Run: headless pygame with SDL's dummy video driver; simulated clock (each Clock.tick advances the game by its frame time, no real sleeping); random seed 0; keys injected as events and as key.get_pressed() state; no mouse input.
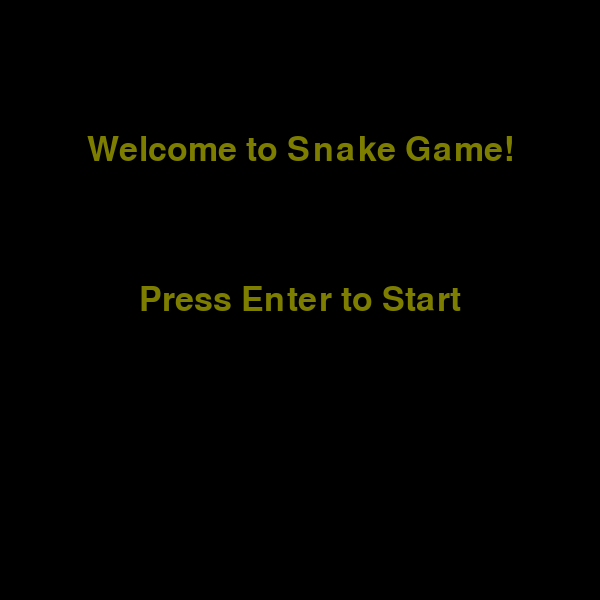
Frame 1 of 4 · flips 1–60 · no input
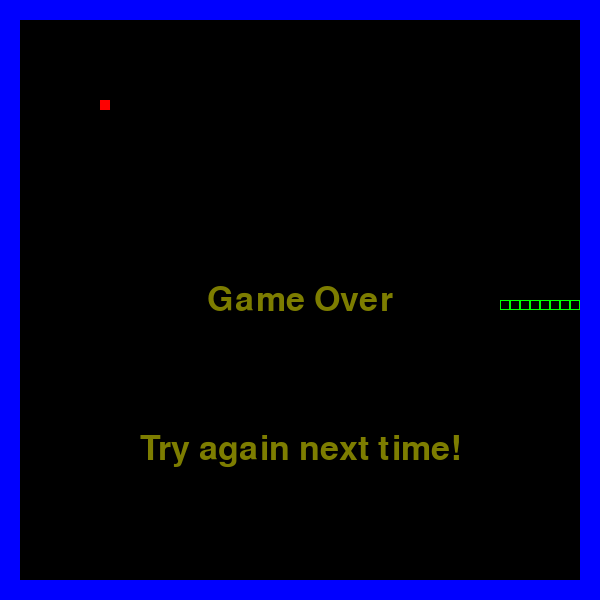
Frame 2 of 4 · flips 61–180 · tapped SPACE, RETURN · held RIGHT (→), D
Frame 3 of 4 · flips 181–300 · held DOWN (↓), S · screen unchanged from frame 2, image omitted
Frame 4 of 4 · flips 301–420 · held LEFT (←), A, UP (↑), W · screen unchanged from frame 3, image omitted

The pygame program that drew these frames:

import pygame
from pygame.locals import *
import time
import random
import sys


class SnakeGameWindowView(object):
    """
    This class creates a window for the game.
    """
    def __init__(self, model, width, height):
        """
        This creates necessary model, screen and its width and height, and font.
        """
        self.model = model
        self.screen = pygame.display.set_mode((width, height))
        self.font = pygame.font.SysFont("arial", 50)
        self.width = width
        self.height = height
    def draw(self):
        """
        This function in the class will draw necessary materials
        and update every change in the window.
        """
        self.screen.fill(pygame.Color(0, 0, 0))
        for material in self.model.Mouse:
            pygame.draw.rect(self.screen,
                            pygame.Color(255, 0, 0),
                            pygame.Rect(material.x, material.y, material.height, material.width))
        for material in self.model.Snake:
            pygame.draw.rect(self.screen,
                            pygame.Color(0, 255, 0),
                            pygame.Rect(material.x, material.y, material.height, material.width), not material.head)
        for material in self.model.Arena:
            pygame.draw.rect(self.screen,
                            pygame.Color(0, 0, 255),
                            pygame.Rect(material.x, material.y, material.width, material.height),
                            material.padding)
        play_score = self.font.render(str(self.model.Score.score), 1, (125, 125, 0))
        text_rect = play_score.get_rect(center=(self.width/2, self.height/2))
        if self.model.Score.score == 'Game Over':
            self.screen.blit(play_score,text_rect)
            restart = self.font.render("Try again next time!", 1, (125, 125, 0))
            text_rect2 = restart.get_rect(center = (self.width/2, self.height*3/4))
            self.screen.blit(restart, text_rect2)
        else:
            self.screen.blit(play_score,(self.width - 100 , 50))
        pygame.display.update()

    def draw2(self):
        """
        This function draws the start screen of the game.
        """
        self.screen.fill(pygame.Color(0, 0, 0))
        welcome2 = self.font.render("Welcome to Snake Game!", 1, (125, 125, 0))
        welcome = self.font.render("Press Enter to Start", 1, (125, 125, 0))
        text_rect = welcome.get_rect(center=(self.width/2, self.height/2))
        text_rect2 = welcome2.get_rect(center = (self.width/2, self.height/4))
        self.screen.blit(welcome,text_rect)
        self.screen.blit(welcome2, text_rect2)
        pygame.display.update()


class SnakeGameModel(object):
    """
    This creates a model for this game.
    """
    def __init__(self):
        """This funciton will create dimensions for
        the blocks for the snake and the mouse."""
        self.Mouse = []
        self.Snake = []
        self.Arena = []
        snake = Snake(100, 10, 300, 300)
        self.Mouse.append(Mouse(10, 10, 100, 100))
        self.Arena.append(Arena())
        self.Score = Score()
        for i in range(snake.n):
            self.Snake.append(Snake(10, 10, i*snake.width+snake.x, snake.y, i == snake.n-1))
    def update(self):
        """
        This function will update the function.
        self.Snake[-1] represents the snake head
        """
        if self.Snake[-1].vx != 0  or self.Snake[-1].vy != 0:
            for i in range(len(self.Snake)-1):
                self.Snake[i].x = self.Snake[i+1].x
                self.Snake[i].y = self.Snake[i+1].y
        self.Snake[-1].update()

        if self.Snake[-1].x == self.Mouse[0].x and self.Snake[-1].y == self.Mouse[0].y:
            self.Mouse[0].x = random.randint(2,58) * 10
            self.Mouse[0].y = random.randint(2, 58) * 10
            self.Score.update()

            #Below is the snake growth logic
            if self.Snake[1].x - self.Snake[0].x == 10:
                self.Snake.insert(0, Snake(10, 10, self.Snake[0].x-10, self.Snake[0].y))
            if self.Snake[1].x - self.Snake[0].x == -10:
                self.Snake.insert(0, Snake(10, 10, self.Snake[0].x+10, self.Snake[0].y))
            if self.Snake[1].y - self.Snake[0].y == 10:
                self.Snake.insert(0, Snake(10, 10, self.Snake[0].x, self.Snake[0].y-10))
            if self.Snake[1].y - self.Snake[0].y == -10:
                self.Snake.insert(0, Snake(10, 10, self.Snake[0].x, self.Snake[0].y+10))

            print('The Snake gained length!')
            print("Score: " + str(self.Score))

        #Below is the snake collision logic
        if abs(self.Snake[-1].x - Arena().width) < Arena().padding or abs(self.Snake[-1].y - Arena().height) < Arena().padding:
            self.Snake[-1].vx = 0
            self.Snake[-1].vy = 0
            self.Score.update2()

        if self.Snake[-1].x < Arena().padding - 10 or self.Snake[-1].y < Arena().padding - 10:
            self.Snake[-1].vx = 0
            self.Snake[-1].vy = 0
            self.Score.update2()

        for i in range(len(self.Snake)-1):
            if self.Snake[i].x - self.Snake[-1].x == 0 and self.Snake[i].y - self.Snake[-1].y == 0:
                self.Snake[-1].vx = 0
                self.Snake[-1].vy = 0
                self.Score.update2()


    def __str__(self):
        output_lines = []
        for p in self.Mouse:
            output_lines.append(str(p))
        for p in self.Snake:
            output_lines.append(str(p))
        for p in self.Arena:
            output_lines.append(str(p))
        return "\n".join(output_lines)

class Arena(object):
    """
    Defines a boundary object to confine the snake

    Takes attributes height, width, padding
    padding refers to wall thickness
    """

    def __init__(self, width=600, height=600, padding = 20):
        self.height = height
        self.width = width
        self.x = 0
        self.y = 0
        self.padding = padding

    def __str__(self):
        return "The Boundary is %f by %f and is %f thick" % (self.height, self.width, self.padding)

class Mouse(object):

    def __init__(self, height, width, x, y):
        """
        This creates a mouse object.
        """
        self.height = height
        self.width = width
        self.x = x
        self.y = y

    def __str__(self):
        return 'Mouse is in %f, %f' % (self.x, self.y)

class Snake(object):

    def __init__(self, height, width, x, y, h = False):
        """
        This creates a snake object with position, length, width, and velocity.
        If the segment represents the snakes head, self.head = 1
        """
        if h:
            self.head = 1
        else:
            self.head = 0

        self.height = height
        self.width = width
        self.n = int(height / width)
        self.x = x
        self.y = y
        self.vx = 10.0
        self.vy = 0.0

    def update(self):
        self.x += self.vx
        self.y += self.vy
    def __str__(self):
        return 'Snake is in %f, %f and is %f long.' % (self.x, self.y, self.height)

class Score(object):
    def __init__(self, score = 0):
        """
        This creates a score object that indicates the number of time it
        catches the mouse.
        """
        self.score = score
    def update(self):
        self.score  += 1
    def update2(self):
        """
        This specific update will happen when the snake collides with itself or
        the boundary.
        """
        self.score = 'Game Over'
    def __str__(self):
        return str(self.score)

class SnakeController(object):

    def __init__(self, model):
        self.model = model

    def handle_event(self, event):
        """
        This creates different operations for different keys in keyboard.
        """
        if event.type != KEYDOWN:
            return
        if self.model.Snake[-1].vy == 0 and self.model.Snake[-1].vx == 0:
            return
        if event.key == pygame.K_DOWN:
            if abs(self.model.Snake[-1].vy) != 0:
                return

            self.model.Snake[-1].vy = 10
            self.model.Snake[-1].vx = 0


        if event.key == pygame.K_LEFT:
            if abs(self.model.Snake[-1].vx) != 0:
                return

            self.model.Snake[-1].vy = 0
            self.model.Snake[-1].vx = -10

        if event.key == pygame.K_RIGHT:
            if abs(self.model.Snake[-1].vx) != 0:
                return

            self.model.Snake[-1].vy = 0
            self.model.Snake[-1].vx = 10

        if event.key == pygame.K_UP:
            if abs(self.model.Snake[-1].vy) != 0:
                return

            self.model.Snake[-1].vy = -10
            self.model.Snake[-1].vx = 0


    def handle_event2(self, event):
        """
        This creates keyboard operation specifically for the start screen.
        """
        if event.type != KEYDOWN:
            return

if __name__ == '__main__':
    def mainloop():
        """
        This is the main loop that runs the function.
        """
        pygame.init()
        pygame.display.set_caption('Snake Game')
        model = SnakeGameModel()
        window = SnakeGameWindowView(model, 600, 600)
        start = True
        run = False
        control = SnakeController(model)
        while start:
            for event in pygame.event.get():
                if event.type == pygame.QUIT:
                    start = False
                if event.type == KEYDOWN:
                    if event.key == pygame.K_RETURN:
                        run = True
                        start = False
                control.handle_event2(event)
            window.draw2()
            time.sleep(0.1)
        while run:
            for event in pygame.event.get():
                if event.type == pygame.QUIT:
                    run = False
                control.handle_event(event)
            model.update()
            window.draw()
            time.sleep(0.1)
    mainloop()
